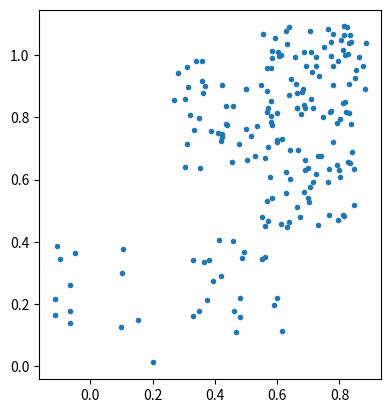

Source code (Python):
import numpy as np
import matplotlib.pyplot as plt
import sys


# arguments:
# 0: nom_script
# 1: n1
# 2: n2
args = sys.argv
if len(args) < 2:
    n1 = 10
else:
    n1 = int( args[1] )
if len(args) < 3:
    n2 = 50
else:
    n2 = int( args[2] )


dim = 2


p1 = np.random.rand(n1,dim)

s = 0.15
p = np.empty( (0,dim), float )
for i in range(n1):
    ni = np.random.randint(n2)
    pi = s * ( 2.0*np.random.rand(ni,dim) - 1.0 )
    for j in range(dim):
        pi[:,j] = pi[:,j] + p1[i,j]
    p = np.vstack( (p,pi) )

    
fig, ax = plt.subplots()
ax.plot( p[:,0], p[:,1], '.' )
ax.set_aspect('equal', adjustable='box')
plt.show()

np.savetxt( 'xy.dat', p )
